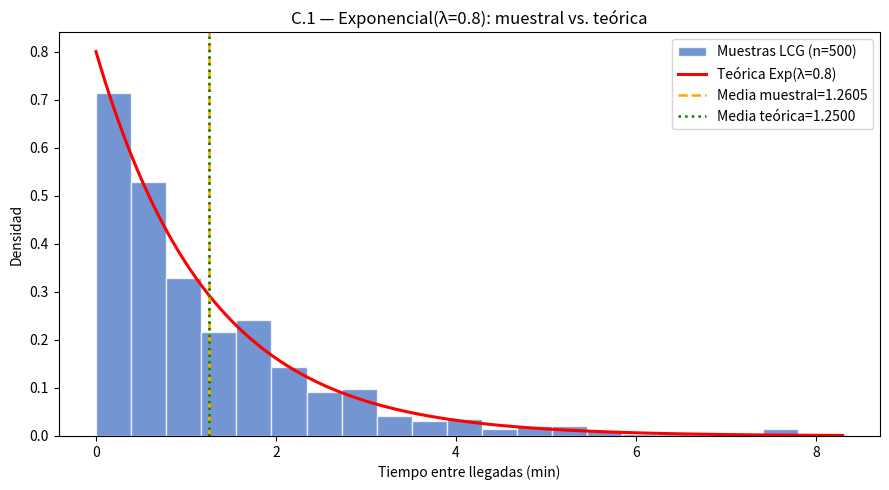
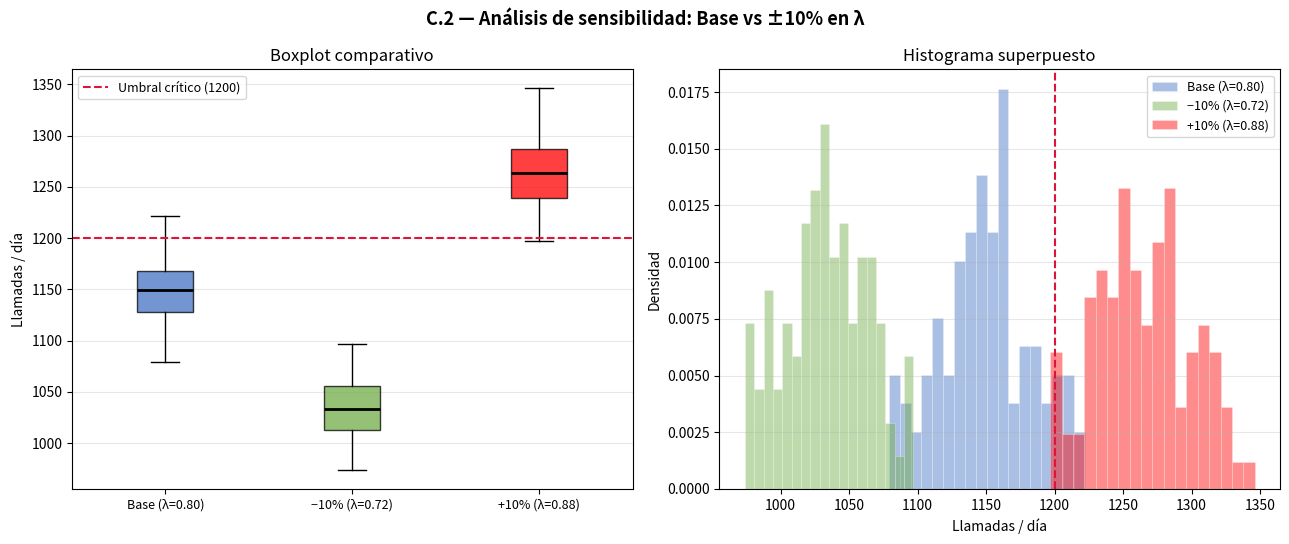

These figures' Python source, in order:

# ═══════════════════════════════════════════════════════════════
# PARTE C — Análisis Estadístico
# ═══════════════════════════════════════════════════════════════
import math
import matplotlib.pyplot as plt
import numpy as np

# ── LCG (mismo de Parte A) ──────────────────────────────────────
def lcg(a, c, m, seed, n):
    x = seed
    out = []
    for _ in range(n):
        x = (a * x + c) % m
        out.append(x / m)
    return out

a, c, m, seed = 1_738_019_701, 2_531_011, 2**32, 2026

# ══════════════════════════════════════════════════════════════
# EJERCICIO C.1 — Tabla estadísticos muestrales vs. teóricos
# ══════════════════════════════════════════════════════════════
lam = 0.8
U = lcg(a, c, m, seed, 500)
X = np.array([-math.log(u) / lam for u in U])

n_muestra = len(X)
media_m  = X.mean()
var_m    = X.var(ddof=1)
desvio_m = math.sqrt(var_m)
x_min, x_max = X.min(), X.max()

mu_teo   = 1 / lam       # 1.2500
var_teo  = 1 / lam**2    # 1.5625

print("═══ C.1 — ESTADÍSTICOS MUESTRALES VS. TEÓRICOS ═══")
print(f"{'Estadístico':<22} {'Muestral':>10} {'Teórico':>10} {'Dif. %':>8}")
print("-" * 54)
for nombre, muestral, teorico in [
    ("Media (min)",       media_m,  mu_teo),
    ("Varianza (min²)",   var_m,    var_teo),
    ("Desvío estándar",   desvio_m, math.sqrt(var_teo)),
]:
    dif_pct = abs(muestral - teorico) / teorico * 100
    print(f"{nombre:<22} {muestral:>10.4f} {teorico:>10.4f} {dif_pct:>7.2f}%")
print(f"{'Mínimo':<22} {x_min:>10.4f} {'0.0000':>10}")
print(f"{'Máximo':<22} {x_max:>10.4f} {'∞':>10}")

# Histograma con curva teórica
fig, ax = plt.subplots(figsize=(9, 5))
ax.hist(X, bins=20, density=True, color='#4472C4', alpha=0.75,
        edgecolor='white', label='Muestras LCG (n=500)')
x_teo = np.linspace(0, X.max() + 0.5, 500)
ax.plot(x_teo, lam * np.exp(-lam * x_teo), 'r-', lw=2.2,
        label=f'Teórica Exp(λ={lam})')
ax.axvline(media_m, color='orange', ls='--', lw=1.8, label=f'Media muestral={media_m:.4f}')
ax.axvline(mu_teo,  color='green',  ls=':',  lw=1.8, label=f'Media teórica={mu_teo:.4f}')
ax.set_xlabel('Tiempo entre llegadas (min)')
ax.set_ylabel('Densidad')
ax.set_title('C.1 — Exponencial(λ=0.8): muestral vs. teórica')
ax.legend(); plt.tight_layout()
plt.savefig('c1_histograma_exponencial.png', dpi=150)
plt.close()

# ══════════════════════════════════════════════════════════════
# EJERCICIO C.2 — Simulación 100 días, 3 escenarios
# ══════════════════════════════════════════════════════════════
TURNO_MIN = 480  # 8 horas

def simular_dias(lam_sim, n_dias=100):
    """Simula n_dias días con 3 turnos cada uno."""
    dias = []
    for d in range(n_dias):
        U_dia = lcg(a, c, m, seed + d * 1000, 5000)
        idx, total = 0, 0
        for _ in range(3):
            t = 0
            while idx < len(U_dia):
                dt = -math.log(U_dia[idx]) / lam_sim
                idx += 1
                t += dt
                if t > TURNO_MIN:
                    break
                total += 1
        dias.append(total)
    return np.array(dias)

base  = simular_dias(0.80)
menos = simular_dias(0.72)
mas   = simular_dias(0.88)

umbral = base.mean() + 1.5 * base.std()
print(f"\n═══ C.2 — RESUMEN POR ESCENARIO (umbral crítico: {umbral:.0f}) ═══")
for lbl, d in [("Base (λ=0.80)", base), ("−10% (λ=0.72)", menos), ("+10% (λ=0.88)", mas)]:
    criticos = int((d > umbral).sum())
    print(f"{lbl:20s}  media={d.mean():.1f}  σ={d.std():.1f}  "
          f"min={d.min()}  max={d.max()}  críticos={criticos}/100")

# Gráfico comparativo
colores = ['#4472C4', '#70AD47', '#FF0000']
etiquetas = ['Base (λ=0.80)', '−10% (λ=0.72)', '+10% (λ=0.88)']
datos = [base, menos, mas]

fig, axes = plt.subplots(1, 2, figsize=(13, 5.5))
bp = axes[0].boxplot(datos, patch_artist=True,
                     medianprops=dict(color='black', linewidth=2))
for patch, color in zip(bp['boxes'], colores):
    patch.set_facecolor(color); patch.set_alpha(0.75)
axes[0].axhline(umbral, color='crimson', ls='--', lw=1.5,
                label=f'Umbral crítico ({umbral:.0f})')
axes[0].set_xticks([1, 2, 3]); axes[0].set_xticklabels(etiquetas, fontsize=9)
axes[0].set_ylabel('Llamadas / día'); axes[0].legend(fontsize=9)
axes[0].set_title('Boxplot comparativo'); axes[0].grid(axis='y', alpha=0.3)

for d, col, lbl in zip(datos, colores, etiquetas):
    axes[1].hist(d, bins=18, density=True, alpha=0.45,
                 color=col, label=lbl, edgecolor='white', lw=0.4)
axes[1].axvline(umbral, color='crimson', ls='--', lw=1.5)
axes[1].set_xlabel('Llamadas / día'); axes[1].set_ylabel('Densidad')
axes[1].set_title('Histograma superpuesto'); axes[1].legend(fontsize=9)
axes[1].grid(axis='y', alpha=0.3)

plt.suptitle('C.2 — Análisis de sensibilidad: Base vs ±10% en λ',
             fontsize=13, fontweight='bold')
plt.tight_layout()
plt.savefig('c2_escenarios_comparativo.png', dpi=150, bbox_inches='tight')
plt.close()
